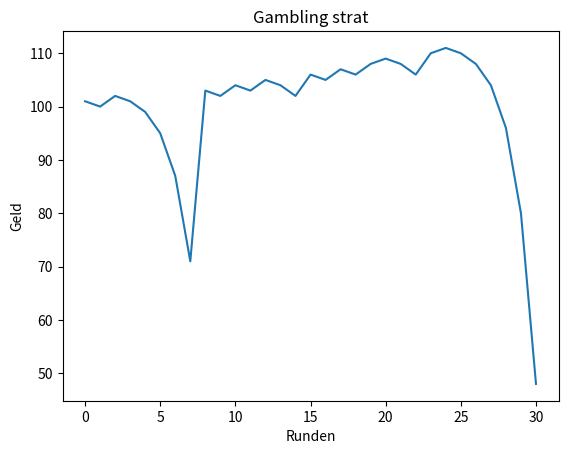

Reproduce this figure in Python.
import random
import matplotlib.pyplot as plt
x = 0
y = 0
durchläufe = 100
odds = [1, 2]
input = []
geldstand = []
wallet = 100
round = []
einsatz = 1
print(input)
while y <= durchläufe and wallet - einsatz > 0:
    round.append(y)
    rand = random.choice(odds)
    input.append(rand)
    if rand == 1:
        wallet = wallet + einsatz
        einsatz = 1
        geldstand.append(wallet)
    if rand == 2:
        wallet = wallet - einsatz
        einsatz = einsatz * 2
        geldstand.append(wallet)
    y = y + 1
print(wallet)
print(input)
print(geldstand)
print(round)
plt.plot(round, geldstand)
plt.xlabel('Runden')
plt.ylabel('Geld')
plt.title('Gambling strat')
plt.show()
